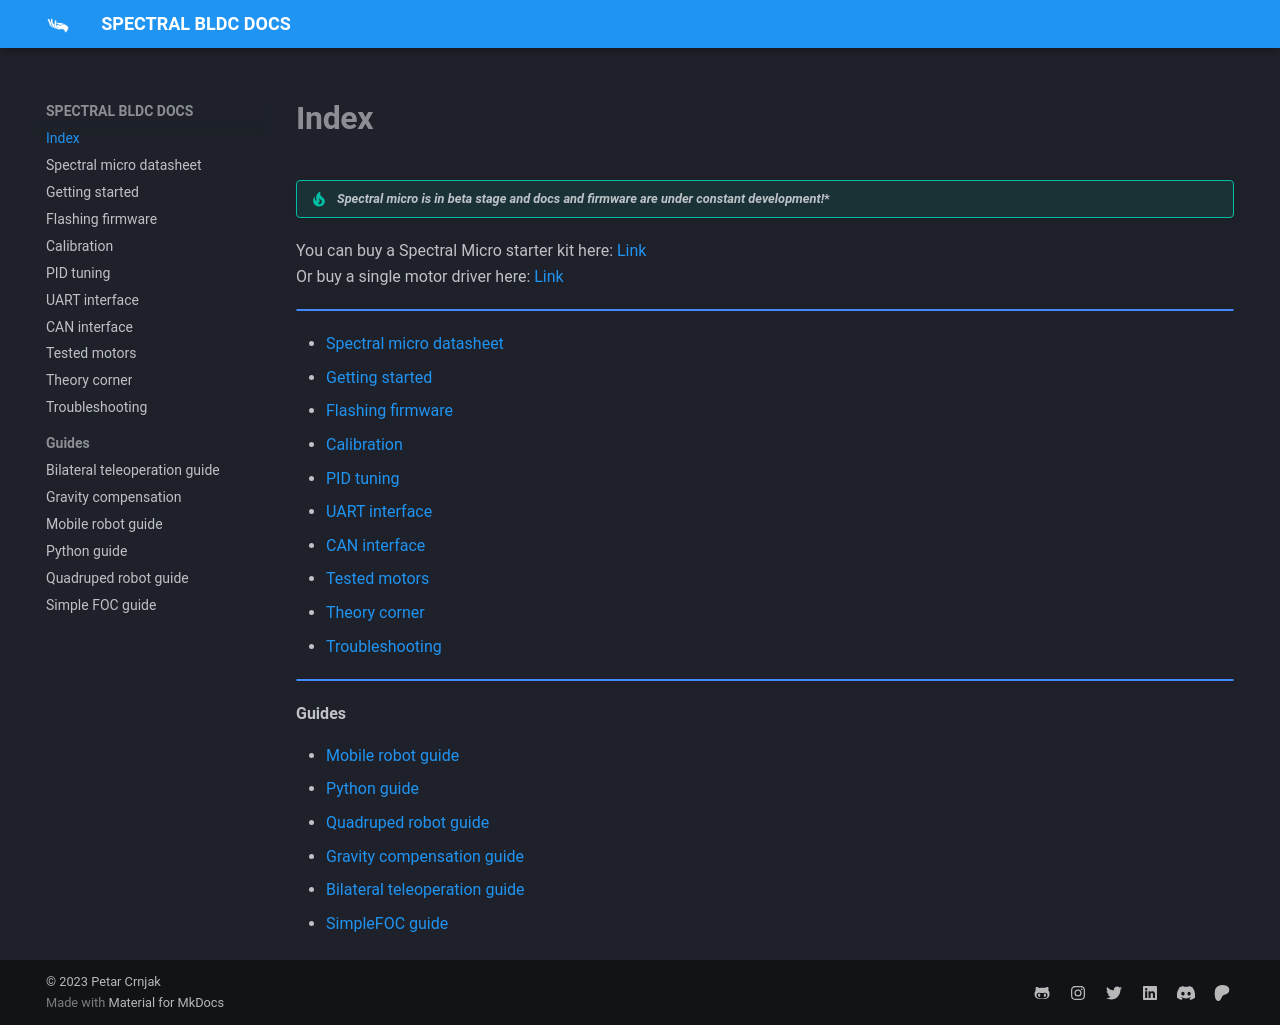

repository: Source-robotics/Spectral-BLDC-docs · page: index.html · generator: mkdocs

# SPECTRAL-BLDC-DOCS
